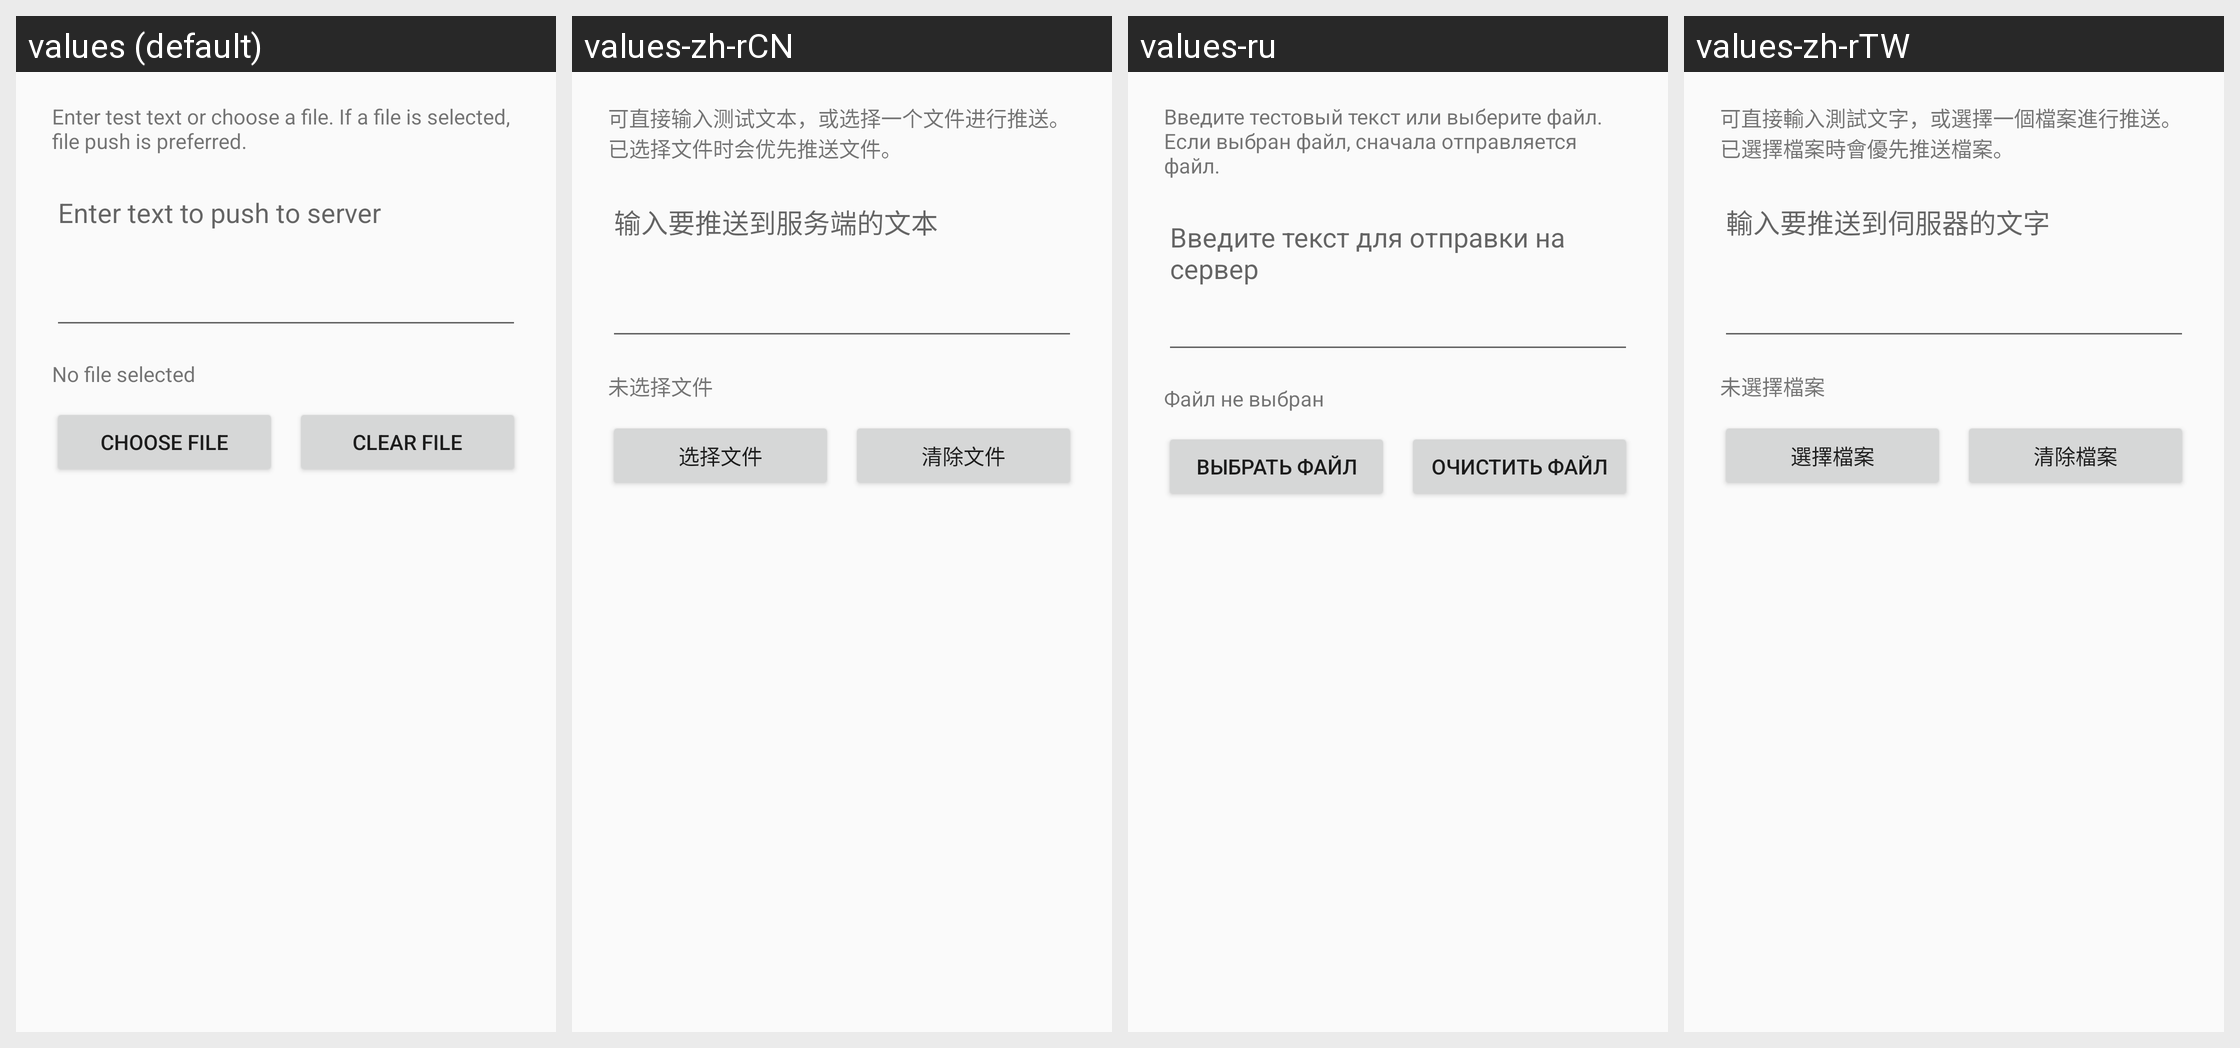

The Android screen above is rendered under several locales of the same app. Produce the string resources it draws, with the default and per-locale values.
Android screen res/layout/dialog_test_push.xml rendered under 4 locales, left to right: values (default), values-zh-rCN, values-ru, values-zh-rTW. Device: Nexus 5 (rendered at 1080×1920; each locale shown at half size, 540×960, under a caption strip naming it); theme Theme.FcitxAppTheme.
Other locales in the repository, not shown: values-de, values-es, values-ja, values-ko.
Strings drawn on this screen, with the default value and each locale's value (text and hints the layout hard-codes, and strings that could not be matched under every locale, appear in the picture but are not listed):

local_test_push_hint
  values: Enter test text or choose a file. If a file is selected, file push is preferred.
  values-zh-rCN: 可直接输入测试文本，或选择一个文件进行推送。已选择文件时会优先推送文件。
  values-ru: Введите тестовый текст или выберите файл. Если выбран файл, сначала отправляется файл.
  values-zh-rTW: 可直接輸入測試文字，或選擇一個檔案進行推送。已選擇檔案時會優先推送檔案。

local_test_push_text_hint
  values: Enter text to push to server
  values-zh-rCN: 输入要推送到服务端的文本
  values-ru: Введите текст для отправки на сервер
  values-zh-rTW: 輸入要推送到伺服器的文字

local_test_push_no_file
  values: No file selected
  values-zh-rCN: 未选择文件
  values-ru: Файл не выбран
  values-zh-rTW: 未選擇檔案

local_test_push_pick_file
  values: Choose file
  values-zh-rCN: 选择文件
  values-ru: Выбрать файл
  values-zh-rTW: 選擇檔案

local_test_push_clear_file
  values: Clear file
  values-zh-rCN: 清除文件
  values-ru: Очистить файл
  values-zh-rTW: 清除檔案
